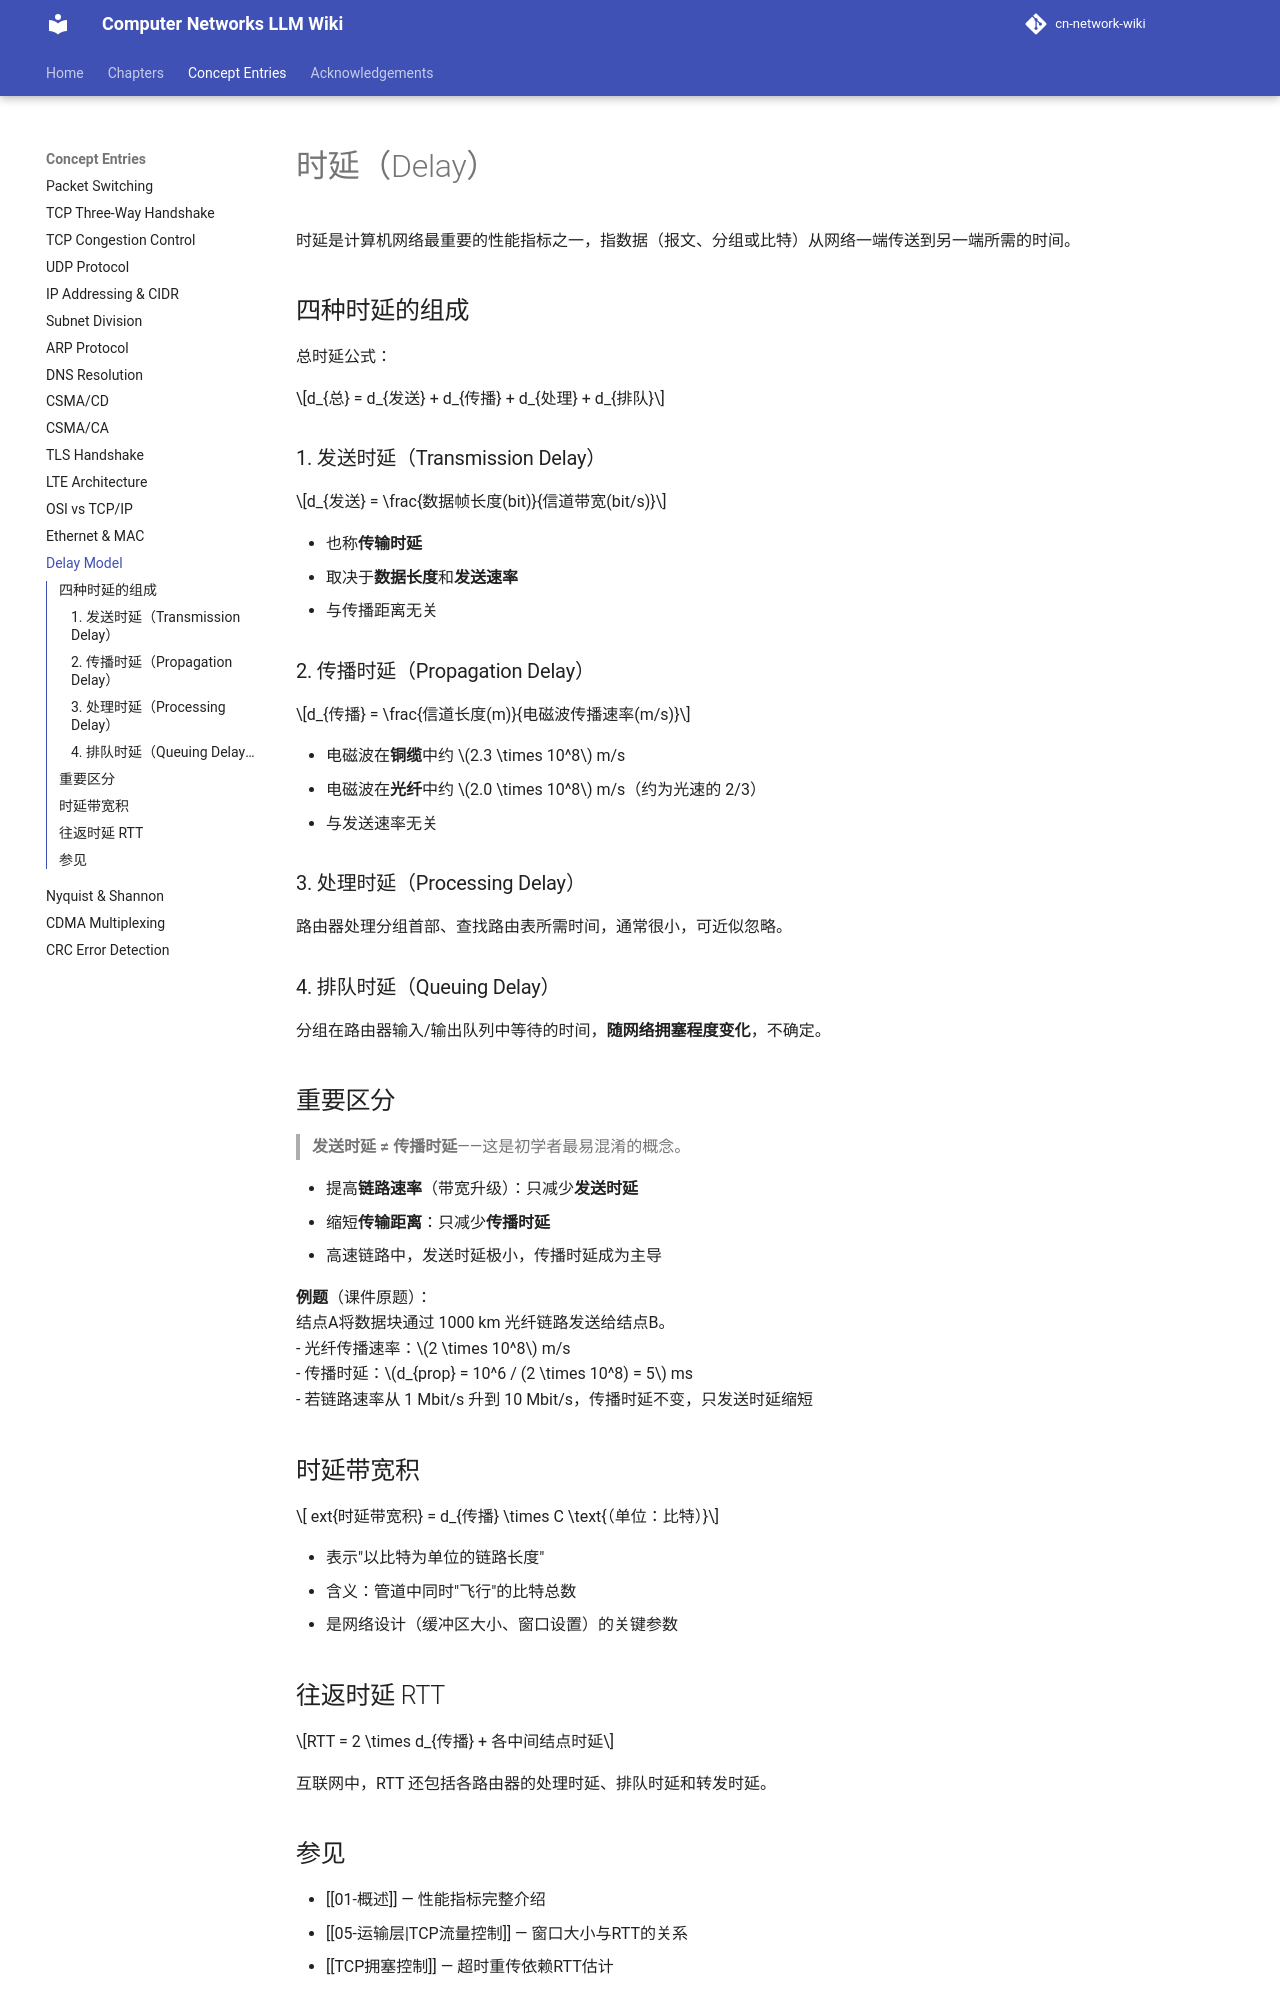

repository: aussie-bzhang/cn-network-wiki · page: wiki/时延模型/index.html · generator: mkdocs

---
title: 时延模型
tags: [概述, 性能指标, 时延]
aliases: [Delay, 延迟, 时延]
source: 谢希仁《计算机网络》第8版 §1.6.1
wiki_type: concept
---

# 时延（Delay）

时延是计算机网络最重要的性能指标之一，指数据（报文、分组或比特）从网络一端传送到另一端所需的时间。

## 四种时延的组成

总时延公式：

$$d_{总} = d_{发送} + d_{传播} + d_{处理} + d_{排队}$$

### 1. 发送时延（Transmission Delay）

$$d_{发送} = \frac{数据帧长度(bit)}{信道带宽(bit/s)}$$

- 也称**传输时延**
- 取决于**数据长度**和**发送速率**
- 与传播距离无关

### 2. 传播时延（Propagation Delay）

$$d_{传播} = \frac{信道长度(m)}{电磁波传播速率(m/s)}$$

- 电磁波在**铜缆**中约 $2.3 \times 10^8$ m/s
- 电磁波在**光纤**中约 $2.0 \times 10^8$ m/s（约为光速的 2/3）
- 与发送速率无关

### 3. 处理时延（Processing Delay）

路由器处理分组首部、查找路由表所需时间，通常很小，可近似忽略。

### 4. 排队时延（Queuing Delay）

分组在路由器输入/输出队列中等待的时间，**随网络拥塞程度变化**，不确定。

## 重要区分

> **发送时延 ≠ 传播时延**——这是初学者最易混淆的概念。

- 提高**链路速率**（带宽升级）：只减少**发送时延**
- 缩短**传输距离**：只减少**传播时延**
- 高速链路中，发送时延极小，传播时延成为主导

**例题**（课件原题）：  
结点A将数据块通过 1000 km 光纤链路发送给结点B。  
- 光纤传播速率：$2 \times 10^8$ m/s  
- 传播时延：$d_{prop} = 10^6 / (2 \times 10^8) = 5$ ms  
- 若链路速率从 1 Mbit/s 升到 10 Mbit/s，传播时延不变，只发送时延缩短

## 时延带宽积

$$	ext{时延带宽积} = d_{传播} \times C \text{（单位：比特）}$$

- 表示"以比特为单位的链路长度"
- 含义：管道中同时"飞行"的比特总数
- 是网络设计（缓冲区大小、窗口设置）的关键参数

## 往返时延 RTT

$$RTT = 2 \times d_{传播} + 各中间结点时延$$

互联网中，RTT 还包括各路由器的处理时延、排队时延和转发时延。
